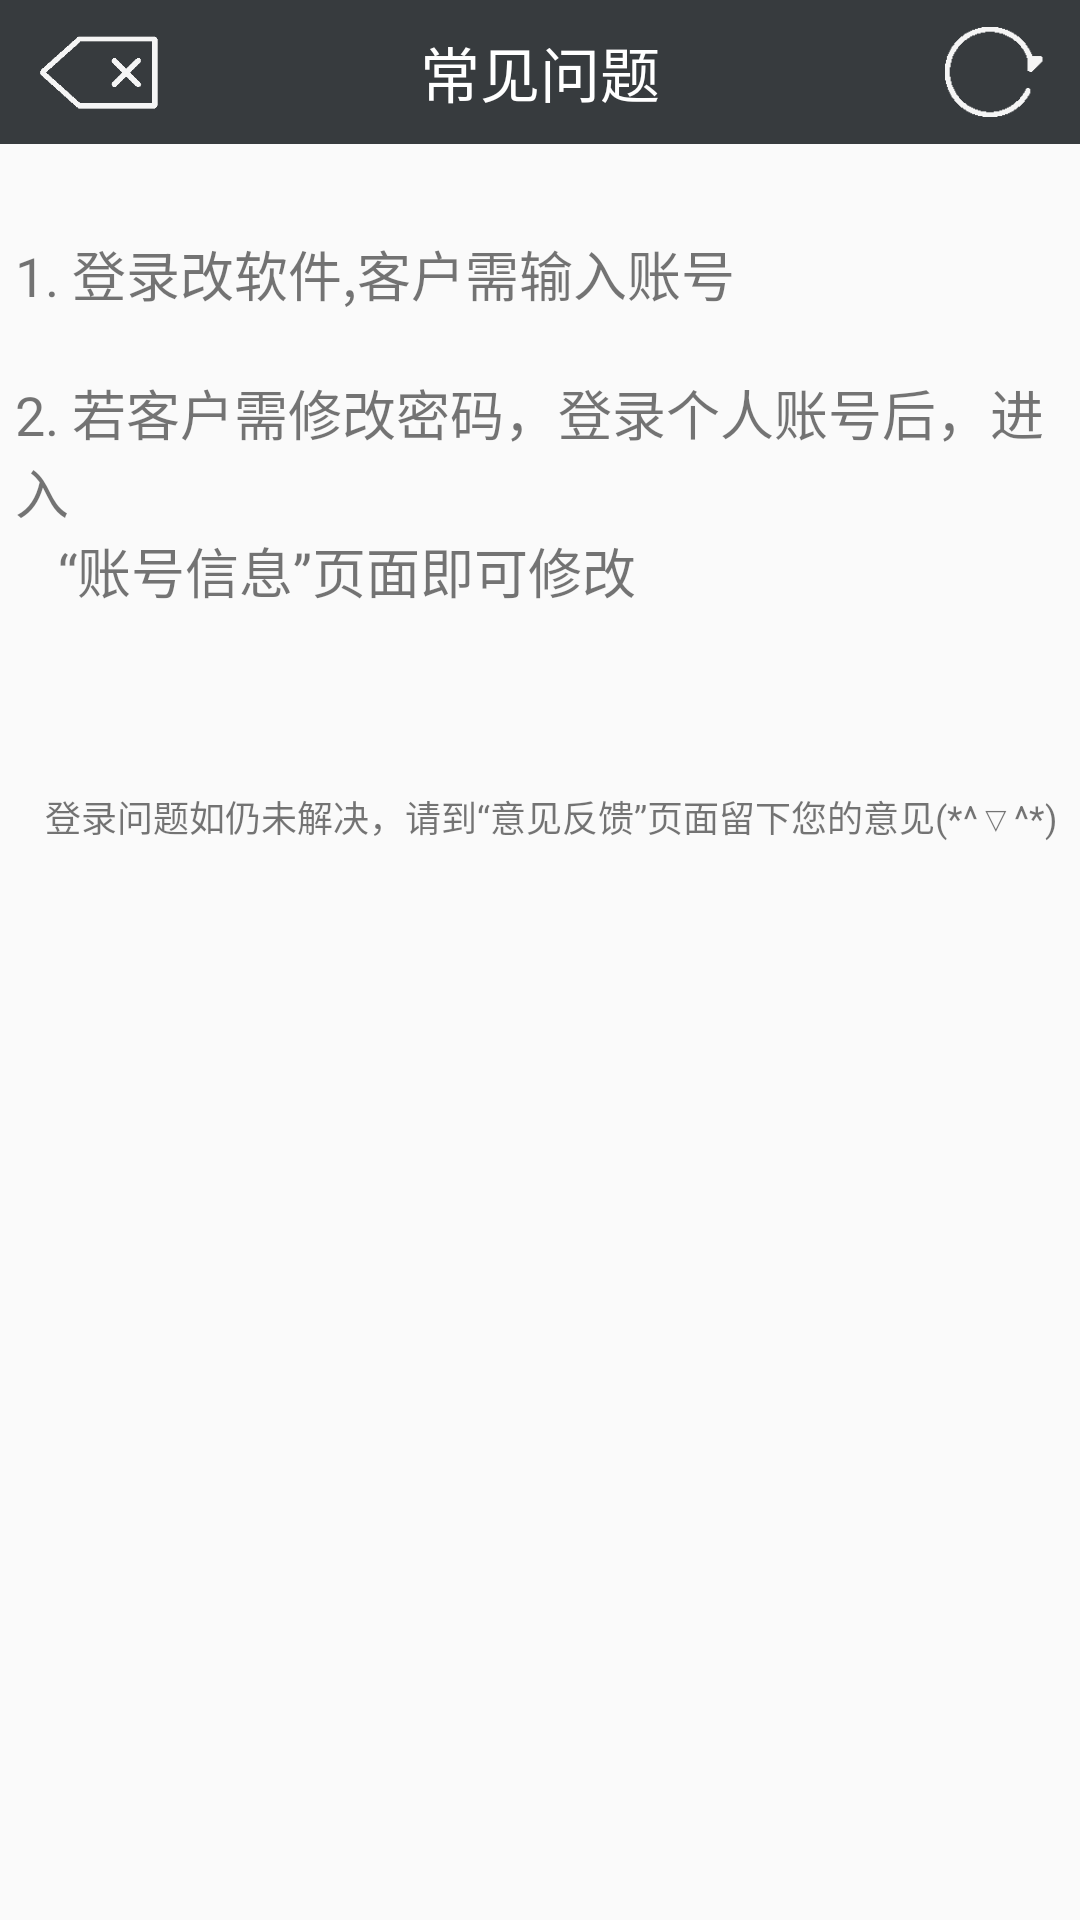

Layout XML and referenced resources for this Android screen:
<!-- AndroidManifest.xml: application theme AppTheme -->
<!-- res/layout/problem.xml -->
<?xml version="1.0" encoding="utf-8"?>
<LinearLayout xmlns:android="http://schemas.android.com/apk/res/android"
    android:orientation="vertical" android:layout_width="match_parent"
    android:layout_height="match_parent"
    android:weightSum="1">
    <RelativeLayout
        android:layout_width="match_parent"
        android:layout_height="48dp"
        android:background="@color/biaoti">

        <TextView
            android:id="@+id/textView2"
            style="@style/Text.Title"
            android:layout_width="match_parent"
            android:layout_height="match_parent"
            android:text="常见问题"
            android:gravity="center" />

        <Button
            android:id="@+id/fanghui"
            style="@style/Text.Title_Button"
            android:layout_width="50dp"
            android:layout_height="40dp"
            android:background="@drawable/fanhui1"
            android:drawablePadding="6dp"
            android:layout_marginTop="4dp"
            android:gravity="center"
            android:layout_marginLeft="10dp"
            android:onClick="titleOnClick"
            android:paddingLeft="5dp"
            />

        <Button
            android:id="@+id/shuaxin"
            style="@style/Text.Title_Button"
            android:layout_width="40dp"
            android:layout_height="40dp"
            android:layout_alignParentRight="true"
            android:background="@drawable/shuaxin1"
            android:layout_marginTop="4dp"
            android:layout_marginRight="10dp"
            android:gravity="center"
            android:onClick="titleOnClick"
            android:paddingRight="5dp"
            />
    </RelativeLayout>

    <TextView
        android:layout_width="wrap_content"
        android:layout_height="wrap_content"
        android:layout_marginTop="30dp"
        android:layout_marginLeft="5dp"
        android:textSize="18dp"
        android:text="1. 登录改软件,客户需输入账号"/>
    <TextView
        android:layout_width="wrap_content"
        android:layout_height="wrap_content"
        android:layout_marginTop="20dp"
        android:layout_marginLeft="5dp"
        android:textSize="18dp"
        android:text="2. 若客户需修改密码，登录个人账号后，进入" />
    <TextView
        android:layout_width="wrap_content"
        android:layout_height="wrap_content"
        android:textSize="18dp"
        android:layout_marginLeft="15dp"
        android:text=" “账号信息”页面即可修改" />
    <TextView
        android:layout_width="wrap_content"
        android:layout_height="wrap_content"
        android:textSize="12dp"
        android:layout_marginLeft="15dp"
        android:layout_marginTop="60dp"
        android:text="登录问题如仍未解决，请到“意见反馈”页面留下您的意见(*^▽^*) " />
</LinearLayout>
<!-- resources referenced by this layout -->
<resources>
  <color name="biaoti">#373b3e</color>
  <!-- drawable fanhui1: jpg bitmap (drawable-hdpi, 3832 bytes) -->
  <!-- drawable shuaxin1: jpg bitmap (drawable-hdpi, 3469 bytes) -->
  <style name="Text.Title" parent="@style/Text">
          <item name="android:textColor">@android:color/white</item>
          <item name="android:textSize">20dp</item>
          <item name="android:singleLine">true</item>
          <item name="android:ellipsize">end</item>
          <item name="android:gravity">center_horizontal</item>
      </style>
  <style name="Text.Title_Button" parent="@style/Text">
          <item name="android:textColor">@android:color/white</item>
          <item name="android:textSize">18dp</item>
          <item name="android:singleLine">true</item>
          <item name="android:ellipsize">marquee</item>
          <item name="android:gravity">center</item>
      </style>
  <style name="AppTheme" parent="Theme.AppCompat.Light.DarkActionBar">
          
          <item name="colorPrimary">@color/colorPrimary</item>
          <item name="colorPrimaryDark">@color/colorPrimaryDark</item>
          <item name="colorAccent">@color/colorAccent</item>
          <item name="android:actionOverflowButtonStyle">@style/zhinengjiudianActionOverflowButtonStyle</item>
      </style>
  <style name="Text">
          <item name="android:textStyle">normal</item>
      </style>
  <color name="colorPrimary">#3F51B5</color>
  <color name="colorPrimaryDark">#303F9F</color>
  <color name="colorAccent">#FF4081</color>
  <style name="zhinengjiudianActionOverflowButtonStyle">
          <item name="android:src">@drawable/actionbar_add_icon</item>
      </style>
</resources>
